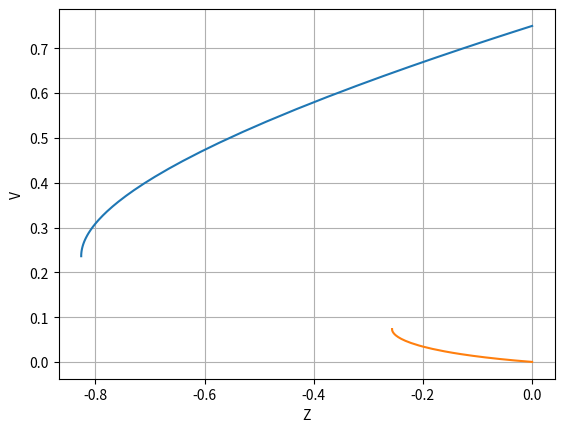
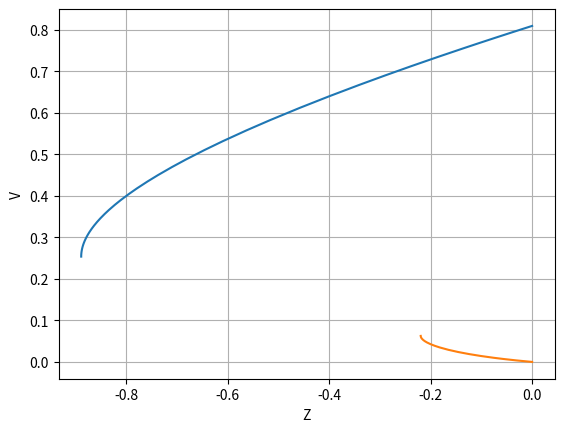
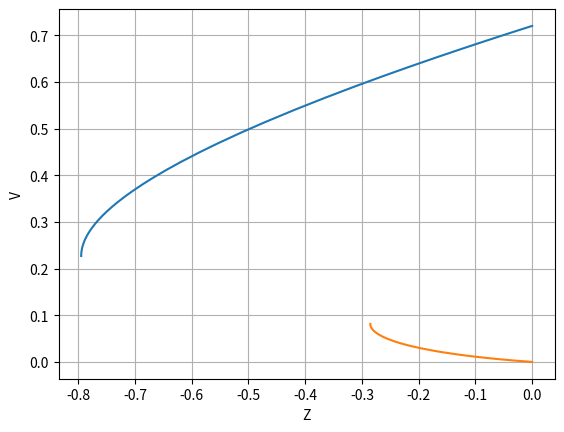
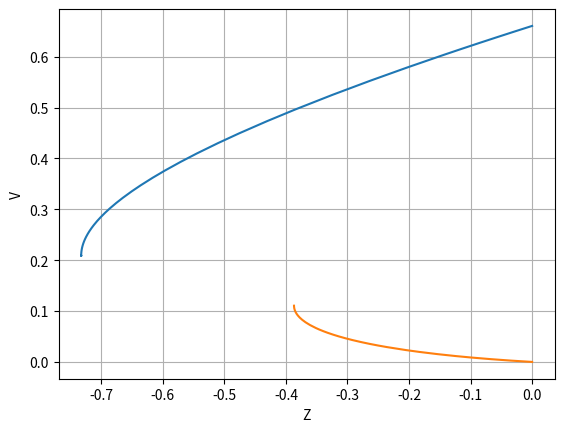
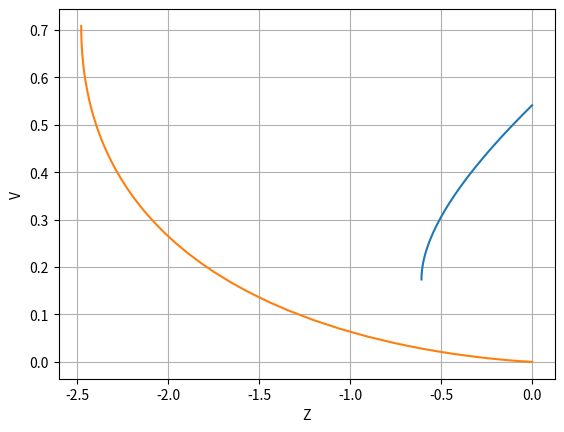
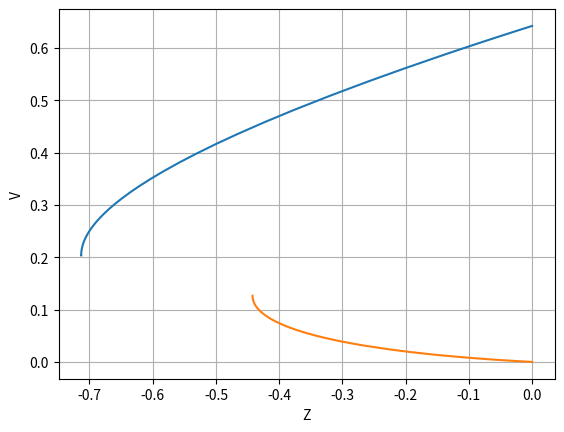
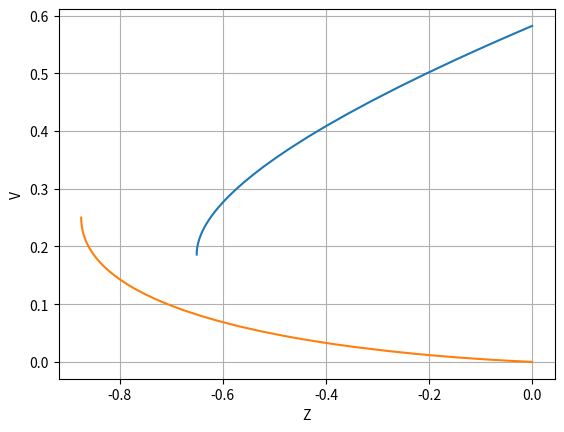
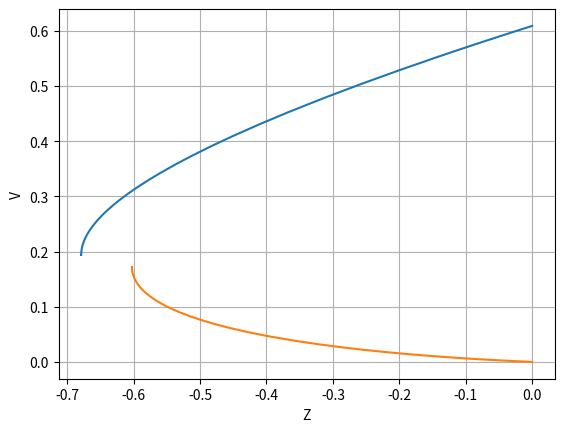
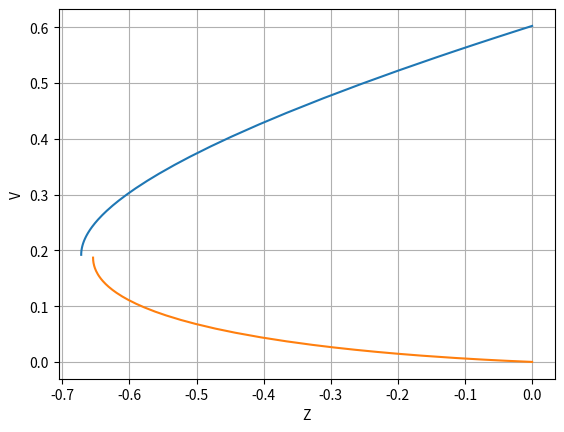
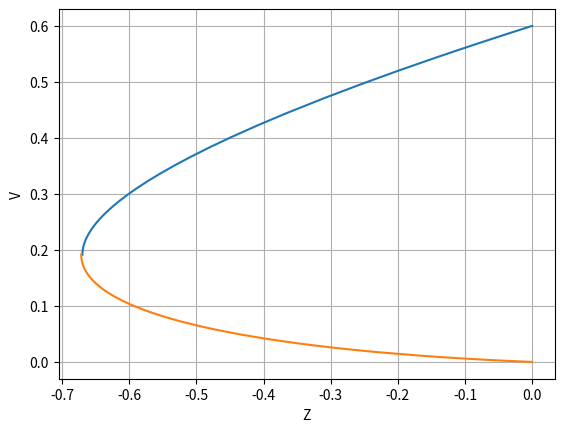
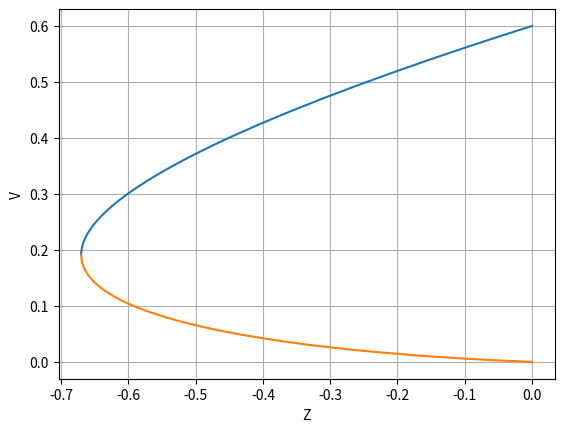
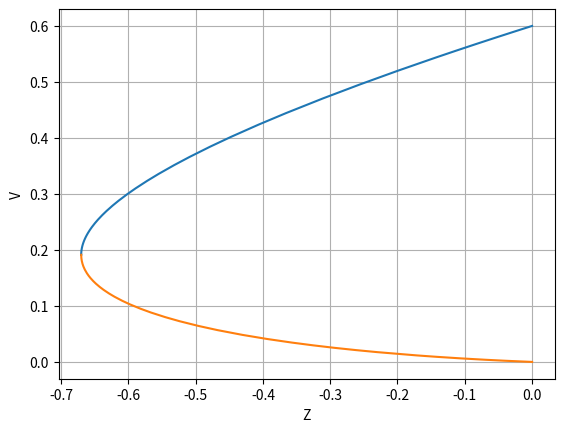
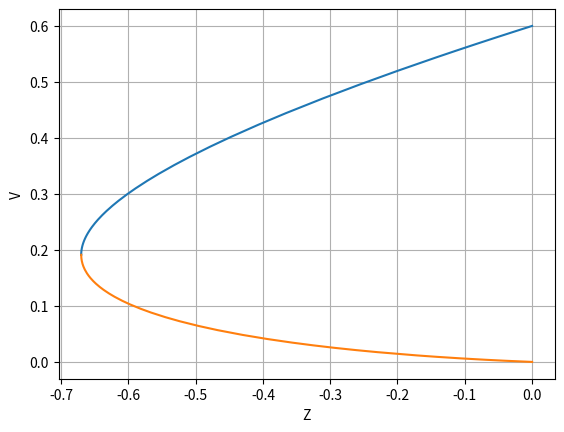
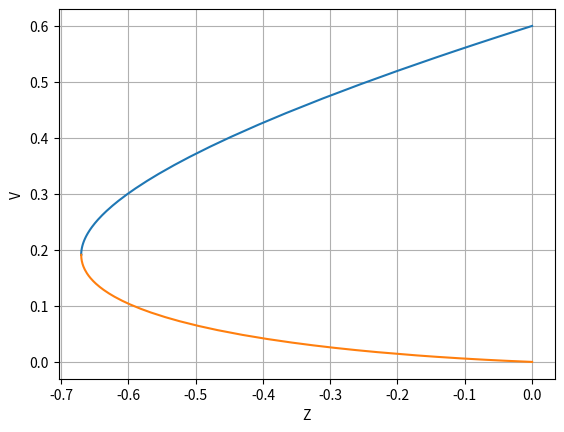
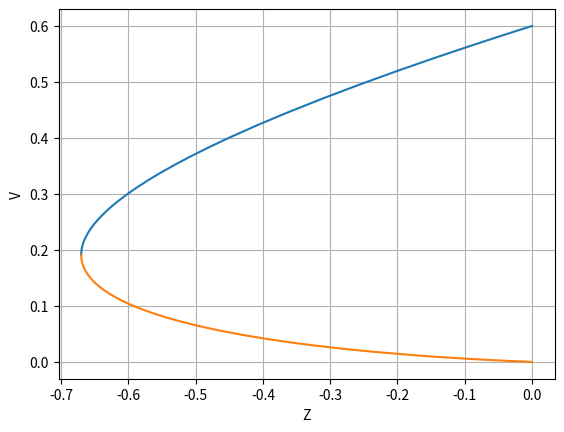

Reproduce these figures in Python, in order. (Note: this script raises an exception after producing the figures.)
import numpy as np
from scipy.integrate import solve_ivp
from scipy.optimize import root
from matplotlib import pyplot as plt
import os

import logging
logging.basicConfig(level=logging.INFO)
logger = logging.getLogger("SOLVER")

EVENT_OCCURED = 1

class Solver:
    def __init__(self, *, n:float, m:float):
        self.n = n
        self.m = m

        self.beta = 2.0 + self.m * (self.n + 1.0)
        self.b = 1.0 # sets the front at x=1 for t=-1

        logger.info(f"n={self.n}")
        logger.info(f"m={self.m}")

        self.delta = None
        
        self.delta_temp = None
        
        self.event_lambda = lambda Z, V_arr, delta: zero_slope_event(Z, V_arr, m=self.m)
        self.event_lambda.terminal = True

        self.counter = 0
        self.dirfigs = f"n_{self.n:.2f}_m_{self.m:.2f}"
        os.makedirs(self.dirfigs, exist_ok=True)
        

    def calc_delta(self, Z0, delta_initial_guess=3./4.):
        self.delta = root(self.f, x0=[delta_initial_guess], args=Z0, tol=1e-8).x[0]
        return self


    def f(self, delta_arr, Z0):
        delta = delta_arr[0]
        if delta >= 1. or delta <= 0.5: return 1.

        sol_A = self.integrate_from_A(delta, Z0)
        sol_O = self.integrate_from_O(delta, Z0)

        plt.plot(sol_A.t, sol_A.y[0])
        plt.plot(sol_O.t, sol_O.y[0])

        plt.xlabel("Z")
        plt.ylabel("V")
        plt.grid()
        plt.savefig(os.path.join(self.dirfigs, f"fig_{self.counter}.png"))
        self.counter += 1
        plt.close()
        
        if sol_A.status == EVENT_OCCURED and sol_O.status == EVENT_OCCURED:
            return [sol_A.y_events[0][0][0] - sol_O.y_events[0][0][0]]
        
        logger.error("Zero slope Event did not occur in integration problem with Z0")
        raise Exception("Zero slope Event did not occur in integration problem with Z0")
    
    def integrate_from_A(self, delta, Z0, dense_output=False):
        V0 = delta 
        V0 += (self.beta*delta-1.) * Z0 / (self.m*(self.m+1.))

        Zmax = -self.m*delta

        solution = solve_ivp(self.dVdZ, t_span=(Z0, Zmax), y0=[V0], args=[delta], events=self.event_lambda, rtol=1e-8, method='LSODA', dense_output=dense_output)
        
        return solution

    def integrate_from_O(self, delta:float, Z0:float, dense_output:bool=False):
        V0 = 1. - ((2.*delta - 1.)*(3. + 2.*self.m)/(self.m*delta) - 3. + self.n)*Z0
        V0 = 1.- V0*(self.beta*delta-1.)*(self.m+1)/(self.m*delta**2.)*Z0
        V0 = - (2.*delta - 1.) * Z0 / self.m*V0
        
        Zmax = -self.m*delta

        solution = solve_ivp(self.dVdZ, t_span=(Z0, Zmax), y0=[V0], args=[delta], events=self.event_lambda, rtol=1e-8, method='LSODA', dense_output=dense_output)
        
        return solution
    
    def dVdZ(self, Z, V_arr, delta:float):
        V = V_arr[0]

        numer = Z*(2.*delta-1.)
        numer += self.m*(self.n+1.)*V*Z 
        numer += self.m*(delta-V)*V

        denom = self.m*Z*(2.*Z + self.m*V)

        return [numer / denom]
    
    def ode(self, ln_eta, y):
        Z, V = y
        dZ_dln_eta = -(2.*Z+self.m*V)

        dV_dln_eta = -(2.*self.delta-1.)
        dV_dln_eta -= self.m*(self.n+1.)*V
        dV_dln_eta -= 0. if np.abs(Z) < np.finfo(float).eps*1024. else self.m*(self.delta-V)*V/Z 
        dV_dln_eta /= self.m
        return [dZ_dln_eta, dV_dln_eta]
    
    def dln_eta_dZ(self, Z, ln_eta_arr, V_Z):
        return [-1.0/(2.*Z + self.m*V_Z(Z))]

    def create_interpolation_functions(self, Z0:float):
        assert self.delta is not None
        assert Z0 < 0.0
    
        sol_V_Z_A = self.integrate_from_A(self.delta, Z0, dense_output=True)
        sol_V_Z_O = self.integrate_from_O(self.delta, Z0, dense_output=True)

        assert sol_V_Z_A.status == EVENT_OCCURED and sol_V_Z_O.status == EVENT_OCCURED

        V_Z_from_A = interp1d([0.0, *sol_V_Z_A.t], [self.delta, *sol_V_Z_A.y[0]], kind='linear', bounds_error=False, fill_value=self.delta)
        
        V_Z_from_O = interp1d(sol_V_Z_O.t, sol_V_Z_O.y[0], kind='linear', bounds_error=True)

        Zend_A = sol_V_Z_A.t_events[0][0]

        sol_ln_eta_Z_A = solve_ivp(self.dln_eta_dZ, t_span=(0., Zend_A), y0=[0.0], args=[V_Z_from_A],method='LSODA', rtol=1e-12, atol=1e-8)

        
        Zstart_O = sol_V_Z_O.t_events[0][0]*(1.- 1e3*EPSILON)
        ln_eta_end_A_start_O = sol_ln_eta_Z_A.y[0][-1]
        
        sol_ln_eta_Z_O = solve_ivp(self.dln_eta_dZ, t_span=(Zstart_O, Z0), y0=[ln_eta_end_A_start_O], args=[V_Z_from_O], method='LSODA', rtol=1e-12, atol=1e-8)

        # sol_ln_eta_Z_A end at the same ln_eta that sol_ln_eta_Z_O starts 
        Z_ln_eta = interp1d(np.append(sol_ln_eta_Z_A.y[0][:-1], sol_ln_eta_Z_O.y[0]), np.append(sol_ln_eta_Z_A.t[:-1], sol_ln_eta_Z_O.t), kind='linear', bounds_error=True)

        ln_eta_end = sol_ln_eta_Z_O.y[0][-1]

        ln_eta_from_A_grid = np.linspace(0.0, ln_eta_end_A_start_O, int(1e4), endpoint=False)
        ln_eta_from_O_grid = np.linspace(ln_eta_end_A_start_O, ln_eta_end, int(1e4))

        V_on_grid = np.append(V_Z_from_A(Z_ln_eta(ln_eta_from_A_grid)), V_Z_from_O(Z_ln_eta(ln_eta_from_O_grid)))

        V_ln_eta = interp1d(np.append(ln_eta_from_A_grid, ln_eta_from_O_grid), V_on_grid, kind='linear', bounds_error=True)

        self.V_negative_time = V_ln_eta
        self.Z_negative_time = Z_ln_eta
        self.max_eta_negative_time = np.exp(ln_eta_end)
    
    def solve(self, r:np.ndarray, t:float):
        assert self.delta is not None
        assert (self.V_negative_time is not None) and (self.Z_negative_time is not None) and self.max_eta_negative_time is not None

        if t < 0.0:
            eta = r / np.abs(t)**self.delta
            
            Z = np.zeros_like(eta)
            V = np.zeros_like(eta)

            eta_before_front = eta[eta < 1.]

            if any(eta > self.max_eta_negative_time):
                max_r = self.max_eta_negative_time * np.abs(t)**self.delta
                logger.warning(f"Some points are outside the limits, solving from r=0.0 up to r={max_r:g}")
                logger.warning(f"RETURNING NaN FOR THE UNSOLVED r's")

            eta_after_front = eta[np.logical_and(eta >= 1., eta <= self.max_eta_negative_time)]

            ln_eta_after_front = np.log(eta_after_front)

            start_index = len(eta_before_front)
            end_index = start_index+len(eta_after_front)
            
            Z[start_index:end_index] = self.Z_negative_time(ln_eta_after_front)
            V[start_index:end_index] = self.V_negative_time(ln_eta_after_front)

            Z[end_index:] = np.nan
            V[end_index:] = np.nan

            u = (r**2/np.abs(t)*np.abs(Z))**(1./self.m)
            v = r/np.abs(t)*V
            
            return {
                'u' : u,
                'v' : v,
                'Z' : Z,
                'V' : V,
                'i' : end_index
                }


def zero_slope_event(Z, V_arr, m):
    return (2.*Z + m*V_arr[0])
    
if __name__ == "__main__":
    Z0=-1e-5

    solver = Solver(n=2., m=7.0).calc_delta(Z0=Z0)

    
    t=1.
    r=np.linspace(1e-10, 10.0, 100)
    Z, V = solver.solve(r, t, solve_for_Z_V=True)

    plt.plot(r, V, 'o')
    plt.grid()
    # plt.ylim(0.0, 0.8)
    plt.savefig(os.path.join(solver.dirfigs, "V.png"))
    plt.close()

    plt.plot(r, Z, 'o')
    plt.grid()
    # plt.ylim(0., 2.)
    plt.savefig(os.path.join(solver.dirfigs, "Z.png"))
    plt.close()

    plt.plot(Z, V, 'o')
    plt.grid()
    # plt.ylim(0., 2.)
    plt.savefig(os.path.join(solver.dirfigs, "ZV.png"))
    plt.close()




    u, v = solver.solve(r, t)

    
    # for (ri,ui) in zip(r,u):
    #     print(f"r={ri:.4f}, u={ui:.4f}")

    plt.plot(r, u, 'o')
    plt.grid()
    plt.savefig(os.path.join(solver.dirfigs, "u.png"))
    plt.close()

    plt.plot(r, np.abs(v), 'o')
    plt.grid()
    plt.savefig(os.path.join(solver.dirfigs, "v.png"))
    plt.close()

    
